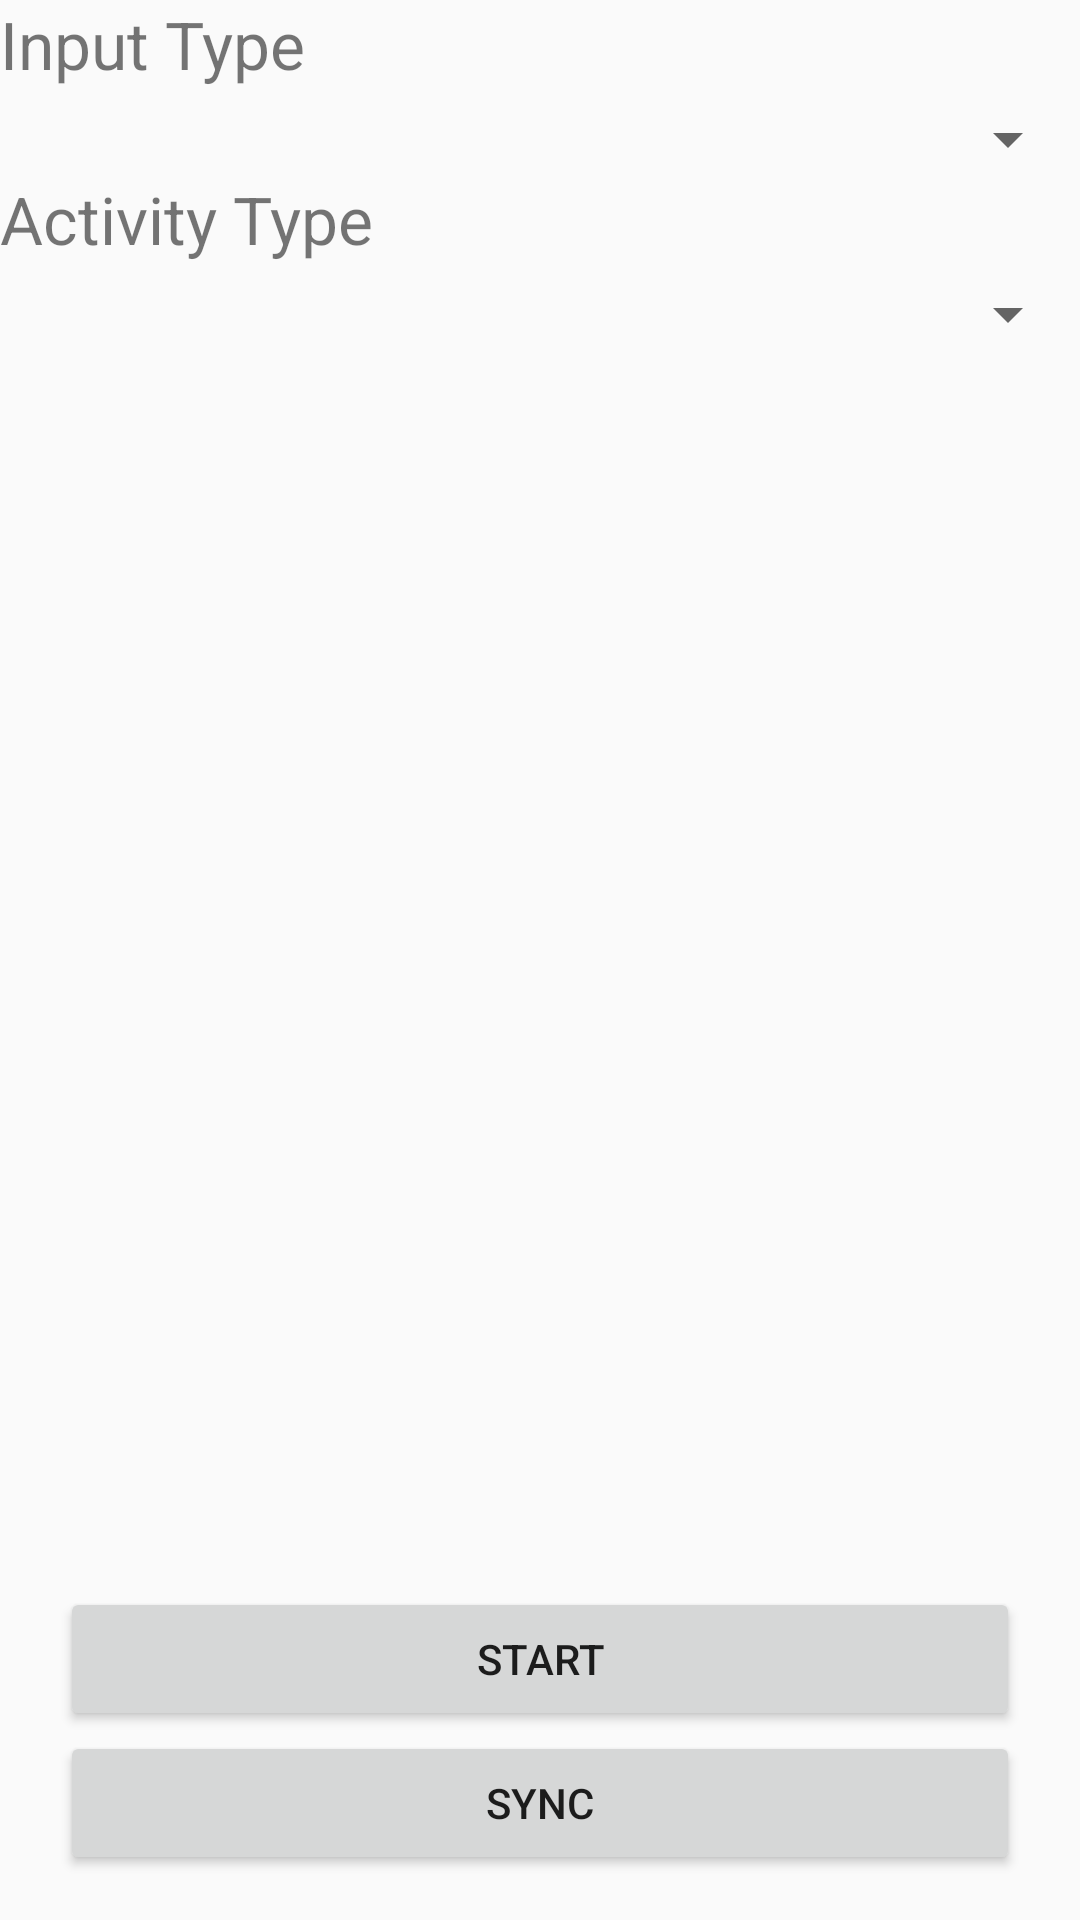

Reconstruct the res/layout file that produces this screen, plus the resources it refers to.
<!-- AndroidManifest.xml: application theme AppTheme -->
<!-- res/layout/fragment_start.xml -->
<?xml version="1.0" encoding="utf-8"?>
<RelativeLayout xmlns:android="http://schemas.android.com/apk/res/android"
    android:orientation="vertical"
    android:layout_width="match_parent"
    android:layout_height="match_parent">
    <LinearLayout
        android:layout_width="match_parent"
        android:layout_height="match_parent"
        android:orientation="vertical">
        <TextView
            android:layout_width="wrap_content"
            android:layout_height="wrap_content"
            android:paddingBottom="5dp"
            android:textSize="22dp"
            android:text="Input Type" >
        </TextView>
        <Spinner
            android:id="@+id/input_type"
            android:layout_width="match_parent"
            android:layout_height="wrap_content"
            android:textSize="25dp"
            android:paddingBottom="10dp"></Spinner>
        <TextView
            android:layout_width="wrap_content"
            android:layout_height="wrap_content"
            android:paddingBottom="5dp"
            android:textSize="22dp"
            android:text="Activity Type" >
        </TextView>
        <Spinner
            android:id="@+id/activity_type"
            android:layout_width="match_parent"
            android:layout_height="wrap_content"
            android:textSize="24dp"
            android:paddingBottom="10dp"></Spinner>



    </LinearLayout>
    <LinearLayout
        android:layout_width="match_parent"
        android:layout_height="wrap_content"
        android:layout_alignParentBottom="true"
        android:layout_gravity="bottom"
        android:orientation="vertical"
        android:paddingLeft="20dp"
        android:paddingRight="20dp"
        android:paddingBottom="15dp">
        <Button
            android:layout_width="match_parent"
            android:layout_height="wrap_content"
            android:text="START"
            android:onClick="startBtnClicked"
            android:id="@+id/start_button"/>
        <Button
            android:layout_width="match_parent"
            android:layout_height="wrap_content"
            android:text="SYNC"
            android:onClick="syncBtnClicked"

            android:id="@+id/sync_button"/>
    </LinearLayout>
</RelativeLayout>
<!-- resources referenced by this layout -->
<resources>
  <style name="AppTheme" parent="android:Theme.Material.Light.DarkActionBar">
          
          
          <item name="colorPrimary">@color/colorPrimary</item>
          <item name="colorPrimaryDark">@color/colorPrimaryDark</item>
          <item name="colorAccent">@color/colorAccent</item>
  
          
          <item name="android:spinnerItemStyle">
              @style/spinnerItemStyle
          </item>
  
          
          <item name="android:spinnerDropDownItemStyle">
              @style/spinnerDropDownItemStyle
          </item>
  
      </style>
  <!-- not gathered from this repository: default colours our renderer supplied (Android Studio template values) -->
  <color name="colorPrimary">#FF6200EE</color>
  <color name="colorPrimaryDark">#FF3700B3</color>
  <color name="colorAccent">#FF03DAC5</color>
</resources>
